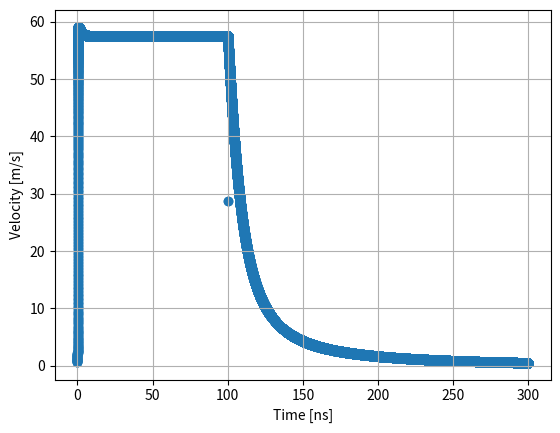
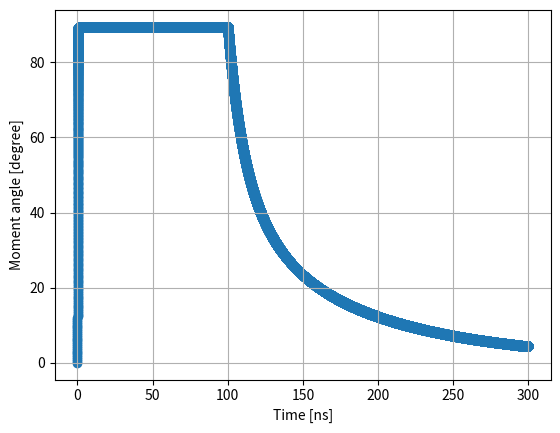
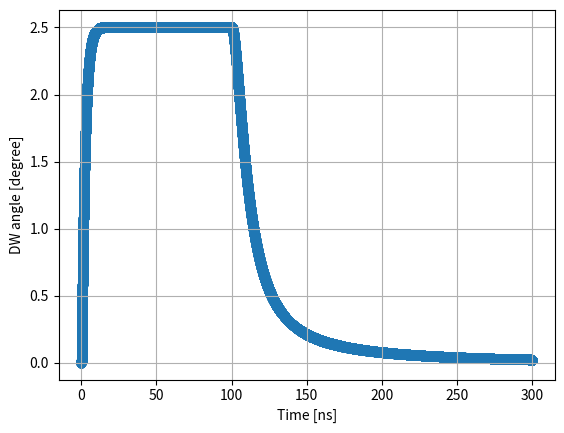
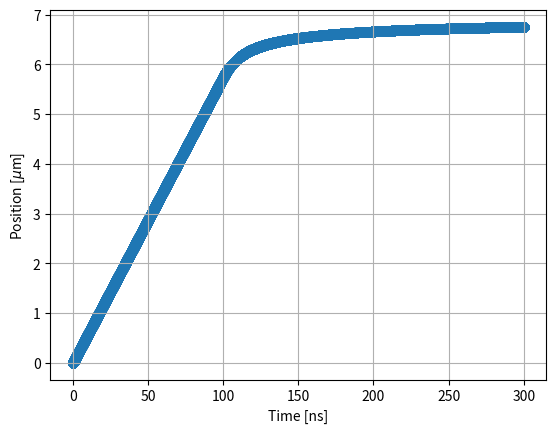

The matplotlib source for these figures, in order:
####### Ref. Martinez, Coupled Dzyaloshinskii walls and their current-induced dynamics by the spin Hall effect
####### Ref. Torrejon, Tunable inertia of chiral magnetic domain walls
from math import *	# You don't have to add "math" before any modules of math. 
import numpy as np
from scipy.integrate import odeint
import matplotlib.pyplot as plt

## Ref. Martinez, Current-driven dynamics of Dzyaloshinskii domain walls in the presence of in-plane field
## y[0] is q (DW position), y[1] is phi (angle of moment in DW), y[2] is chi (angle of DW).
def one_dim_model_3var(y, t_0, H_x, H_y, H_z, H_K, H_D, H_R, H_SH, alpha, Delta, width, Q,  K_u, M_s, A, D, t_FM, b_J, xi):
	return \
	np.array([\
	(Delta / (cos(y[2]) * (1 + alpha**2))) \
		* ( Omega_A(y[1], y[2], H_x, H_y, H_K, H_D, H_R, Q, Delta, b_J) \
			+ alpha * Omega_B(y[1], y[2], H_z, H_SH, H_R, 0, 0, Q, Delta, b_J, xi) ), \
	\
	(1 / (1 + alpha**2)) \
		* ( - alpha * Omega_A(y[1], y[2], H_x, H_y, H_K, H_D, H_R, Q, Delta, b_J) \
			+ Omega_B(y[1], y[2], H_z, H_SH, H_R, 0, 0, Q, Delta, b_J, xi) ), \
	\
	(6 * gamma / ((alpha * mu_0 * M_s * Delta * pi**2) * (tan(y[2])**2 + (width / (pi * Delta * cos(y[2])))**2))) \
		* ( - sigma(y[1], y[2], H_x, H_y, H_K, H_R, Q, Delta, D, M_s, K_u, A) * sin(y[2]) \
			+ pi * D * Q * sin(y[1] - y[2]) \
			- mu_0 * H_K * M_s * Delta * sin(2 * (y[1] - y[2])) ) \
	])

def H_K(t_FM, M_s, Delta):	# anisotropy field
	return t_FM * M_s * log(2) / (pi * Delta)

def H_D(D, Delta, M_s):	# DM field
	return D / (mu_0 * Delta * M_s)

def H_SH(theta_SH, current, M_s, t_FM):	# field generated by spin current
	return - hbar * theta_SH * current / (2 * mu_0 * charge * M_s * t_FM)

def H_R(alpha_R, P, current, M_s):
	# alpha_R is Rashba parameter, P is spin polarization factor.
	#return alpha_R * P * current / (mu_0 + mu_B * M_s)
	return 0

def H_PIN(q, M_s, width, t_FM, V_0, period):	# pinning field
	# Ref. Martinez, Coupled Dzyaloshinkii walls and their current-induced dynamics by the spin Hall effect
	# H_pin = - (1 / 2 Mu_0 M_s L_y L_z) dV_pin / dx
	# L_y = width, L_z = t_FM, V_pin is a pinning potential.
	# Here I use V_pin (x) = V_0 sin(pi x / p)^2,
	# V_0 = 20 * 10^(-21) J = 20 * 10^(-14) erg, p = 21nm = 21 * 10^(-7) cm.
	# So in the cgs unit, H_pin = - (pi V_0 / p M_s width t_FM) sin(pi x / p) cos(pi x / p)
	return 0
	#return - (pi * V_0 / (period * M_s * width * t_FM)) * sin(pi * q / period) * cos (pi * q / period)

def H_th(alpha, temperature, M_s, Delta, t_FM, width):	# thermal field
	#return np.random.normal(0, sqrt(2 * alpha * k_B * temperature / (gamma * M_s * Delta * width * t_FM)))	
	return 0

def D(current):	# DMI constant depending on spin current. J/m^2.
	#return 0.24 + current * 1e-09
	return 0.24e-03

def b_J(current, P, M_s):	# STT coefficient
	#return - current * mu_B * P / (charge * M_s)
	return 0

def Omega_A(phi, chi, H_x, H_y, H_K, H_D, H_R, Q, Delta, b_J):	
	return - (1/2) * gamma * H_K * sin(2 * (phi - chi)) \
			 - (pi/2) * gamma * H_y * cos(phi) \
			 + (pi/2) * gamma * H_x * sin(phi) \
			 + (pi/2) * gamma * H_D * Q * sin(phi - chi) \
			 - (pi/2) * gamma * H_R * cos(phi) \
			 + (b_J / Delta) * cos(chi)

def Omega_B(phi, chi, H_z, H_SH, H_R, H_PIN, H_th, Q, Delta, b_J, xi):
	return gamma * Q * (H_z + H_PIN + H_th) \
			+ (pi/2) * gamma * Q * H_SH * cos(phi) \
			- xi * (pi/2) * gamma * H_R * cos(phi) \
			+ xi * (b_J / Delta) * cos(chi)
			
def sigma(phi, chi, H_x, H_y, H_K, H_R, Q, Delta, D, M_s, K_u, A):
	return (1 / cos(chi)) * ( 4 * sqrt(A * K_u) \
			- Q * pi * D * cos(phi - chi) \
			+ mu_0 * H_K * M_s * Delta * cos(2 * (phi - chi))**2 \
			- pi * mu_0 * M_s * Delta * H_R * sin(phi) \
			- pi * mu_0 * M_s * Delta * H_y * sin(phi) \
			- pi * mu_0 * M_s * Delta * H_x * cos(phi) )




print ("flag 10")

## Physical constants
hbar = 1.0545718e-34	# Dirac constant. J*s.
charge = 1.60217662e-19	# elementary charge. Unit:C.
gamma = 1.7608598e+11	# gyromagnetic ratio. rad/sT
#k_B = 1.380649e-23	# Boltzmann constant. J/K.
mu_0 = 4 * pi * 1e-07	# magnetic permiability. H/m.
mu_B = 927.40100e-26	# Bohr magneton. J/T.
gamma *= mu_0	# the definition in Martinez's paper.

#temperature = 300	# ambient temperature
#seed = 213	# seed of Mersenne twister

## Consider W / 1 CoFeB / 2 MgO / 1 Ta.
K_eff = 3.2e+05	# effective magnetic anisotropy energy. J/m^3.
M_s = 1100e+03	# saturation magnetization. J/Tm^3.
K_u = K_eff + mu_0 * M_s**2 / 2	# magnetic anisotropy energy.
alpha = 0.01	# damping coefficient
Q = 1	# this means up/down DW. -1 if down/up DW.
A = 1.5e-11	# exchange stiffness. J/m.
Delta = sqrt(A / K_eff)	# width of DW.
width = 5.0e-06	# width of wire. 5um.
t_FM = 1.0e-09	# thickness of CoFeB. 1nm.
#D = 0.24e-03	# DMI constant. J/m^2
theta_SH = -0.21	# spin Hall angle.
#P = 0.72	# spin polarization factor
#xi = 0	# dimensionless non-adiabatic parameter
#alpha_R = 0	# Rashba parameter
#voltage = 25 # voltage. 25V.
#rho_W = # resistivity of W. Ohm*m.
#rho_Ta = # resistivity of Ta.
#t_W = 1.0e-09	# thickness of W. 1nm.
#t_Ta = 0.0e-09	# thickness of Ta. 0nm.
#length = 30e-06	# length of wire
#V_0 = 20e-14	# pinning amplitude. erg.
#period = 21e-09	# pinning periodicity. 21nm. 

## External Field. A/m. 1 Oe is 10^3/(4 pi) A/m.
H_x = 0
H_y = 0
H_z = 0

#np.random.seed(seed)	# set seed for Mersenne twister

current = 0.5e+12	# current density in heavy metal layer Ta / W. A/m^2.
#current_start = -0.2e+08
#current_end = 0.2e+08
#current_step = 0.001e+08
#Current = np.arange(Current_start, Current_end, Current_step, dtype = np.float64)	# current density in heavy metal layer Ta / W. A/cm^2.
#velocity_eff = np.zeros(Current.size) 
#velocity_stat = np.zeros(Current.size)
#print (Current)

## time array
duration = 100e-09	# current pulse duration. 100ns.
t_step = 1e-12	# time step when we get the results, not a time step of numerical calculation.
t_1 = np.arange(0, duration, t_step, dtype = np.float64)	# time array when solutions are obtained.
## after switch of the current
t_end = 300e-09	# final time. 300ns.
t_2 = np.arange(duration, t_end, t_step, dtype = np.float64)

print ("flag 20")


y_0 = np.array([0.0, 0.0, 0.0])
#y_1 = odeint(one_dim_model_3var, y_0, t_1, \
#	args = (H_x, H_y, H_z, H_K(t_FM, M_s, Delta), H_D(D(current), Delta, M_s), \
#			H_R(alpha_R, P, current, M_s), H_SH(theta_SH, current, M_s, t_FM), \
#			alpha, Delta, width, Q, K_u, M_s, A, D(current), t_FM, b_J(current, P, M_s), xi))
y_1 = odeint(one_dim_model_3var, y_0, t_1, \
	args = (H_x, H_y, H_z, H_K(t_FM, M_s, Delta), H_D(D(current), Delta, M_s), \
			0, H_SH(theta_SH, current, M_s, t_FM), \
			alpha, Delta, width, Q, K_u, M_s, A, D(current), t_FM, 0, 0))
y_0 = y_1[-1]
#y_2 = odeint(one_dim_model_3var, y_0, t_2, \
#	args = (H_x, H_y, H_z, H_K(t_FM, M_s, Delta), H_D(D(0), Delta, M_s), \
#			H_R(alpha_R, P, 0, M_s), H_SH(theta_SH, 0, M_s, t_FM), \
#			alpha, Delta, width, Q, K_u, M_s, A, D(0), t_FM, b_J(0, P, M_s), xi))
y_2 = odeint(one_dim_model_3var, y_0, t_2, \
	args = (H_x, H_y, H_z, H_K(t_FM, M_s, Delta), H_D(D(0), Delta, M_s), \
			0, 0, \
			alpha, Delta, width, Q, K_u, M_s, A, D(0), t_FM, 0, 0))

# combine the two results.
t = np.r_[t_1, t_2]	# np.r_ combines two arrays in the row direction.
y = np.r_[y_1, y_2]
v = np.gradient((y[:, 0] / t_step).flatten())
# np.flatten() returns a one-dimenstional array by flattening the input array.
# np.gradient calculates derivatives.
# np.gradient(y) means dy, and (t_end_1 / t_div_1) means dt. Then, v = dy/dt.
#print (v)

## plot position
plt.figure(4)
plt.scatter(t * 1e+09, y[:, 0] * 1e+06)
plt.xlabel("Time [ns]")
plt.ylabel("Position [$\mu$m]")
plt.grid(True)

## plot velocity
plt.figure(1)
plt.scatter(t * 1e+09, v[:])
plt.xlabel("Time [ns]")
plt.ylabel("Velocity [m/s]")
plt.grid(True)

## plot moment angle
plt.figure(2)
plt.scatter(t * 1e+09, y[:, 1] * 180 / pi)
plt.grid(True)
plt.xlabel("Time [ns]")
plt.ylabel("Moment angle [degree]")

## plot DW angle
plt.figure(3)
plt.scatter(t * 1e+09, y[:, 2] * 180 / pi)
plt.xlabel("Time [ns]")
plt.ylabel("DW angle [degree]")
plt.grid(True)

plt.show()

#i = 0
#for J in Current:
#	# initial condition
#	y_0 = np.array([0.0, 0.0, 0.0])
#	print ("flag 30")
#	## solve the equation
#	y_1 = odeint(one_dim_model_3var, y_0, t_1, args = (Alpha, Gamma, Delta, Width, DWtype, H_K(T_FM, M_s, Delta), H_DM(D(J), DWtype, Delta, M_s), H_SH(Theta_SH, J, M_s, T_FM), K_eff, M_s, T_FM, V_0, Period))
#	
#	print ("flag 40")
#	y_0 = y_1[-1]	# the initial condition is the final state of the previous calculation.
#	y_2 = odeint(one_dim_model_3var, y_0, t_2, args = (Alpha, Gamma, Delta, Width, DWtype, H_K(T_FM, M_s, Delta), H_DM(D(0), DWtype, Delta, M_s), H_SH(Theta_SH, 0, M_s, T_FM), K_eff, M_s, T_FM, V_0, Period))
#	
#	print("flag 50")
#	velocity_eff[i] = (y_2[-1, 0] / Duration) * 1e-06	# 1e-06 is conversion of um/s into m/s
#	velocity_stat[i] = (y_1[-1, 0] / Duration) * 1e-06	
#	print (i, "-th calculation finished.")
#	i += 1
#
### plot velocity
#plt.figure(1)
#plt.scatter(Current[:], velocity_eff[:], label = "effective")
#plt.scatter(Current[:], velocity_stat[:], label = "stationary")
#plt.xlabel("Current density [A/cm$^2$]")
#plt.ylabel("Velocity [m/s]")
#plt.legend()
#plt.grid(True)
#
### plot velocity ratio
#ratio = velocity_eff / velocity_stat
#plt.figure(2)
#plt.scatter(Current[:], ratio[:], label = "velocity ratio")
#plt.xlabel("Current density [A/cm$^2$]")
#plt.ylabel("Velocity Ratio")
#plt.legend()
#plt.grid(True)
#
#plt.show()




